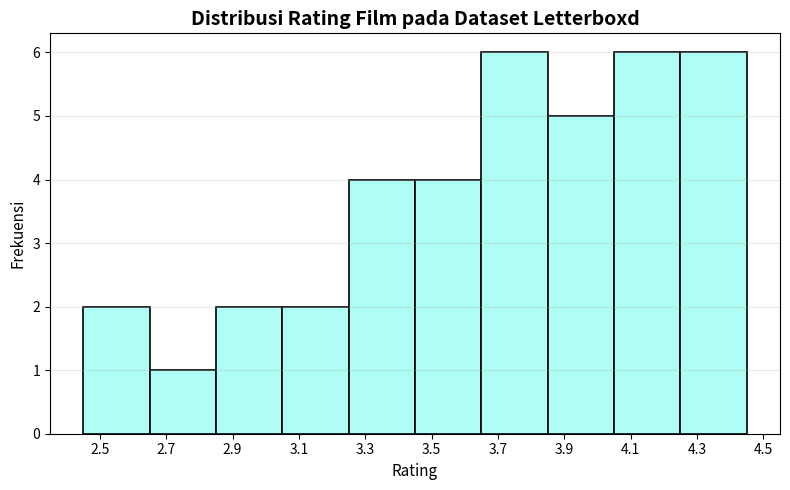

Recreate this plot in Python.
import numpy as np
import pandas as pd
import matplotlib.pyplot as plt
from scipy.stats import skew, shapiro

# ==========================================
# DATA RATING FILM LETTERBOXD
# ==========================================

rating = [
    4.1, 4.2, 2.8, 3.0, 3.5, 2.5, 2.6, 3.5, 3.8, 3.4,
    4.2, 3.9, 3.5, 3.4, 3.6, 4.4, 3.8, 4.2, 4.2, 4.4,
    3.9, 3.8, 4.5, 3.8, 4.4, 3.2, 3.9, 4.5, 4.1, 4.4,
    4.0, 3.7, 4.0, 3.3, 3.2, 4.3, 3.8, 4.4, 3.0, 3.4
]

# Membuat DataFrame
df = pd.DataFrame({
    "Rating": rating
})


# ==========================================
# STATISTIK DASAR
# ==========================================

mean = df["Rating"].mean()
median = df["Rating"].median()
std = df["Rating"].std()
skewness = skew(df["Rating"])

print("==========================================")
print("     STATISTIK DATA RATING FILM")
print("==========================================")

print(f"Jumlah data       : {len(rating)}")
print(f"Mean              : {mean:.2f}")
print(f"Median            : {median:.2f}")
print(f"Standar deviasi   : {std:.2f}")
print(f"Skewness          : {skewness:.2f}")


# ==========================================
# UJI NORMALITAS SHAPIRO-WILK
# ==========================================

stat, p_value = shapiro(df["Rating"])

print("\n==========================================")
print("       UJI NORMALITAS SHAPIRO-WILK")
print("==========================================")

print(f"Statistik         : {stat:.4f}")
print(f"p-value           : {p_value:.4f}")

if p_value > 0.05:
    print("Kesimpulan        : Data tidak menunjukkan")
    print("                    penyimpangan signifikan")
    print("                    dari distribusi normal.")
else:
    print("Kesimpulan        : Data menunjukkan")
    print("                    penyimpangan signifikan")
    print("                    dari distribusi normal.")


# ==========================================
# INTERPRETASI SKEWNESS
# ==========================================

print("\n==========================================")
print("          INTERPRETASI SKEWNESS")
print("==========================================")

if skewness > 0:
    print("Distribusi cenderung menceng ke kanan")
    print("(positively skewed).")

elif skewness < 0:
    print("Distribusi cenderung menceng ke kiri")
    print("(negatively skewed).")

else:
    print("Distribusi relatif simetris.")


# ==========================================
# HISTOGRAM
# ==========================================

plt.figure(figsize=(8, 5))

plt.hist(
    df["Rating"],
    bins=np.arange(2.45, 4.56, 0.2),
    color="#AEFEF6",
    edgecolor="#000000",
    linewidth=1.2
)

plt.title(
    "Distribusi Rating Film pada Dataset Letterboxd",
    fontsize=14,
    fontweight="bold"
)

plt.xlabel("Rating", fontsize=11)
plt.ylabel("Frekuensi", fontsize=11)

plt.xticks(np.arange(2.5, 4.6, 0.2))

plt.grid(
    axis="y",
    alpha=0.3
)

plt.tight_layout()
plt.show()
